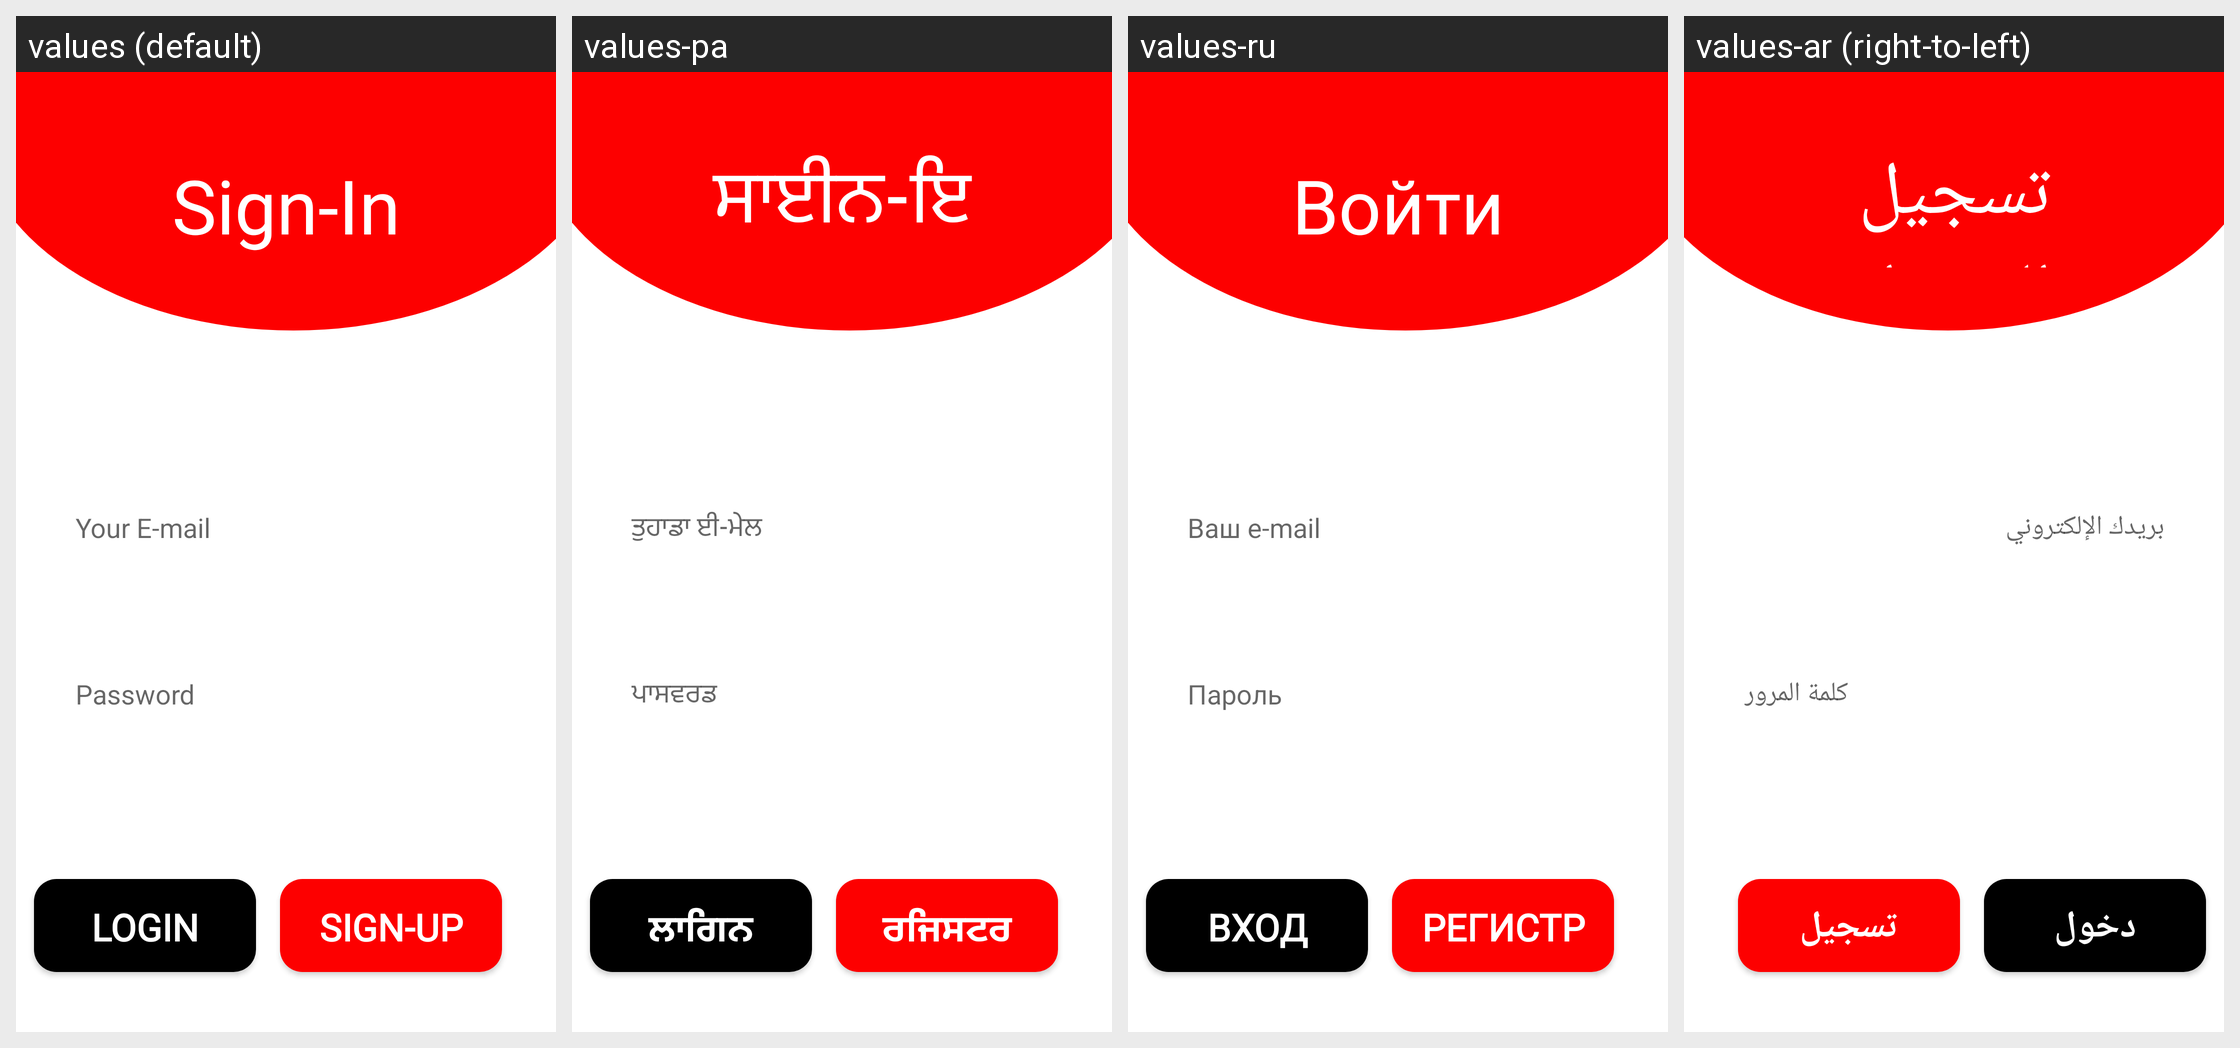

Strings drawn on this Android screen and how each of the app's shown locales translates them:
Android screen res/layout/activity_log_in.xml rendered under 4 locales, left to right: values (default), values-pa, values-ru, values-ar (right-to-left). Device: Nexus 5 (rendered at 1080×1920; each locale shown at half size, 540×960, under a caption strip naming it); theme Theme.LoginApp.
Other locales in the repository, not shown: values-bn, values-es, values-hi, values-ja, values-pt, values-ur, values-zh.
Strings drawn on this screen, with the default value and each locale's value (text and hints the layout hard-codes, and strings that could not be matched under every locale, appear in the picture but are not listed):

password
  values: Password
  values-pa: ਪਾਸਵਰਡ
  values-ru: Пароль
  values-ar: كلمة المرور

sign_in
  values: Sign-In
  values-pa: ਸਾਈਨ-ਇਨ
  values-ru: Войти
  values-ar: تسجيل الدخول

your_e_mail
  values: Your E-mail
  values-pa: ਤੁਹਾਡਾ ਈ-ਮੇਲ
  values-ru: Ваш e-mail
  values-ar: بريدك الإلكتروني

sign_up
  values: Sign-Up
  values-pa: ਰਜਿਸਟਰ
  values-ru: Регистрация
  values-ar: تسجيل

login
  values: Login
  values-pa: ਲਾਗਿਨ
  values-ru: Вход
  values-ar: دخول
